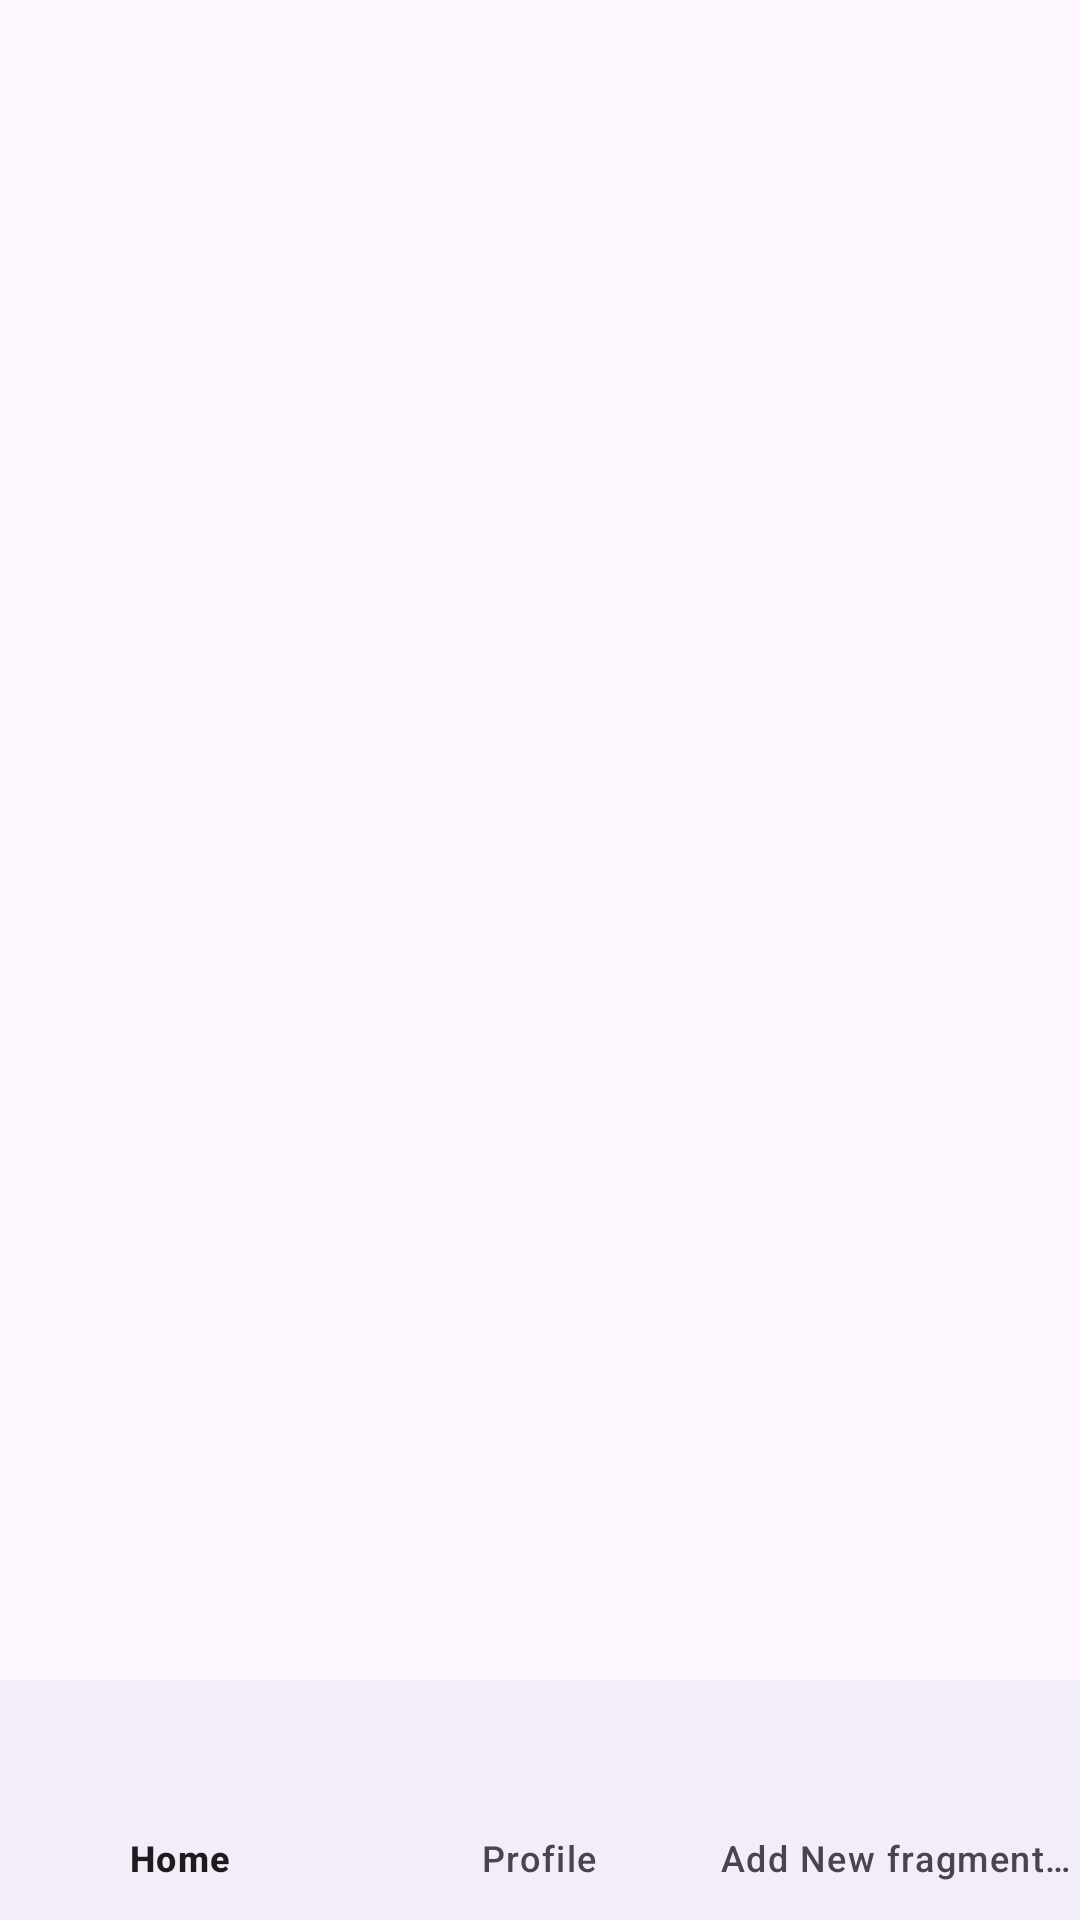

Write the Android layout XML for this screen, with the resource values it uses.
<!-- AndroidManifest.xml: application theme Theme.FYPmobile -->
<!-- res/layout/activity_main.xml -->
<?xml version="1.0" encoding="utf-8"?>
<androidx.constraintlayout.widget.ConstraintLayout
    xmlns:android="http://schemas.android.com/apk/res/android"
    xmlns:app="http://schemas.android.com/apk/res-auto"
    xmlns:tools="http://schemas.android.com/tools"
    android:layout_width="match_parent"
    android:layout_height="match_parent"
    tools:context=".MainActivity">

    <FrameLayout
        android:id="@+id/frame_layout"
        android:layout_width="match_parent"
        android:layout_height="0dp"
        app:layout_constraintBottom_toTopOf="@+id/bottomNavigationView"
        app:layout_constraintEnd_toStartOf="parent"
        app:layout_constraintTop_toTopOf="parent">

    </FrameLayout>

    <com.google.android.material.bottomnavigation.BottomNavigationView
        android:id="@+id/bottomNavigationView"
        android:layout_width="match_parent"
        android:layout_height="wrap_content"
        app:layout_constraintEnd_toEndOf="parent"
        app:layout_constraintBottom_toBottomOf="parent"
        app:layout_constraintStart_toStartOf="parent"
        app:menu="@menu/bottom_nav"/>

</androidx.constraintlayout.widget.ConstraintLayout>
<!-- resources referenced by this layout -->
<resources>
  <style name="Theme.FYPmobile" parent="Base.Theme.FYPmobile" />
  <style name="Base.Theme.FYPmobile" parent="Theme.Material3.DayNight.NoActionBar">
          
          
      </style>
</resources>
